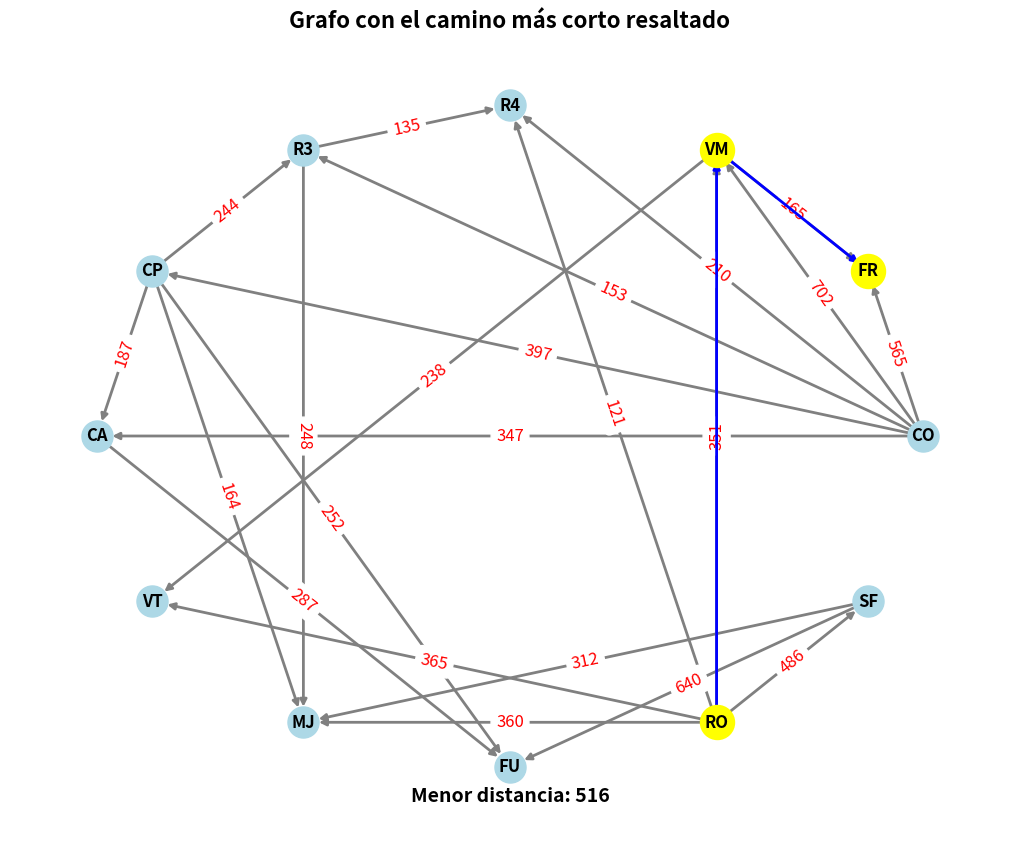

Reproduce this figure in Python.
# Dijkstra para el cálculo de la menor distancia entre dos nodos (origin y final)
# Se imprime la menor distancia entre ambos
# Se grafica el grafo
# El rótulo de los nodos puede ser numérico o alfanumérico
# Se seleccionan el nodo origen y el nodo final
# By Ed Scrimaglia and IA (parte gráfica)

import heapq
import networkx as nx
import matplotlib.pyplot as plt
from typing import Any, Tuple

class Grafo:
    def __init__(self, dirigido: bool = True):
        self.grafo = {}
        self.dirigido = dirigido

    def agregar_arista(self, origen: Any, destino: Any, costo: int) -> None:
        if origen not in self.grafo:
            self.grafo[origen] = []
        if destino not in self.grafo:
            self.grafo[destino] = []
        self.grafo[origen].append((destino, costo))
        if not self.dirigido:
            self.grafo[destino].append((origen, costo))

    def dijkstra(self, inicio: Any, final: Any) -> Tuple[float, dict[Any, Any]]:
        distancias = {nodo: float('inf') for nodo in self.grafo}
        distancias[inicio] = 0
        predecesores = {nodo: None for nodo in self.grafo}
        cola_prioridad = [(0, inicio)]
        procesados = set()

        while cola_prioridad:
            distancia_actual, nodo_actual = heapq.heappop(cola_prioridad)

            if nodo_actual == final:
                return distancias[final], predecesores

            if nodo_actual in procesados:
                continue

            procesados.add(nodo_actual)

            for vecino, costo in self.grafo[nodo_actual]:
                nueva_distancia = distancia_actual + costo

                if nueva_distancia < distancias[vecino]:
                    distancias[vecino] = nueva_distancia
                    predecesores[vecino] = nodo_actual
                    heapq.heappush(cola_prioridad, (nueva_distancia, vecino))

        return float('inf'), predecesores

    def reconstruir_camino(self, predecesores: dict[Any, Any], nodo_final: Any) -> list:
        camino = []
        nodo_actual = nodo_final
        while nodo_actual is not None:
            camino.insert(0, nodo_actual)
            nodo_actual = predecesores[nodo_actual]
        return camino

    # Graficar grafo by IA
    def graficar_grafo(self, distancia_total: int, camino_resaltado: list = []):
        G = nx.DiGraph() if self.dirigido else nx.Graph()

        for origen in self.grafo:
            for destino, costo in self.grafo[origen]:
                G.add_edge(origen, destino, weight=costo)

        # Circular para garantizar distancias equidistantes
        pos = nx.circular_layout(G)

        plt.figure(figsize=(10, 8))
        nx.draw(G, pos, with_labels=True, node_size=500, node_color='lightblue', font_size=12, font_weight='bold', edge_color='gray', width=2)
        
        edge_labels = nx.get_edge_attributes(G, 'weight')
        nx.draw_networkx_edge_labels(G, pos , edge_labels=edge_labels, font_color='red', font_size=12)

        if camino_resaltado:
            camino_edges = [(camino_resaltado[i], camino_resaltado[i+1]) for i in range(len(camino_resaltado) - 1)]
            nx.draw_networkx_edges(G, pos, edgelist=camino_edges, edge_color='blue', width=2)
            nx.draw_networkx_nodes(G, pos, nodelist=camino_resaltado, node_color='yellow', node_size=600)

        plt.text(
            0.5, 0.05, f"Menor distancia: {distancia_total}", 
            horizontalalignment='center', verticalalignment='center', 
            fontsize=14, fontweight='bold', color='black',
            transform=plt.gca().transAxes
        )

        plt.title("Grafo con el camino más corto resaltado", fontsize=16, fontweight='bold')
        plt.show()

if __name__ == "__main__":
    dirigido = True 
    grafo = Grafo(dirigido)

    grafo.agregar_arista("CO", "FR", 565)
    grafo.agregar_arista("CO", "VM",702)
    grafo.agregar_arista("CO", "R4", 210)
    grafo.agregar_arista("CO", "R3", 153)
    grafo.agregar_arista("CO", "CP", 397)
    grafo.agregar_arista("CO", "CA", 347)
    grafo.agregar_arista("CP", "CA", 187)
    grafo.agregar_arista("CP", "FU", 252)
    grafo.agregar_arista("CP", "R3", 244)
    grafo.agregar_arista("CP", "MJ", 164)
    grafo.agregar_arista("R3", "MJ", 248)
    grafo.agregar_arista("R3", "R4", 135)
    grafo.agregar_arista("RO", "R4", 121)
    grafo.agregar_arista("RO", "MJ", 360)
    grafo.agregar_arista("RO", "SF", 486)
    grafo.agregar_arista("RO", "VM", 351)
    grafo.agregar_arista("RO", "VT", 365)
    grafo.agregar_arista("CA", "FU", 287)
    grafo.agregar_arista("VM", "VT", 238)
    grafo.agregar_arista("VM", "FR", 165)
    grafo.agregar_arista("SF", "MJ", 312)
    grafo.agregar_arista("SF", "FU", 640)

    nodo_inicial = "RO"
    nodo_final = "FR"

    distancia, predecesores = grafo.dijkstra(nodo_inicial, nodo_final)

    tipo_grafo = "dirigido" if dirigido else "no dirigido"
    if distancia < float('inf'):
        camino = grafo.reconstruir_camino(predecesores, nodo_final)
        print (f"El camino más corto desde {nodo_inicial} hasta {nodo_final} es: {camino}")
        grafo.graficar_grafo(distancia, camino_resaltado=camino)
    else:
        print (f"No hay camino desde el nodo {nodo_inicial} al nodo {nodo_final}")
        grafo.graficar_grafo(distancia)
